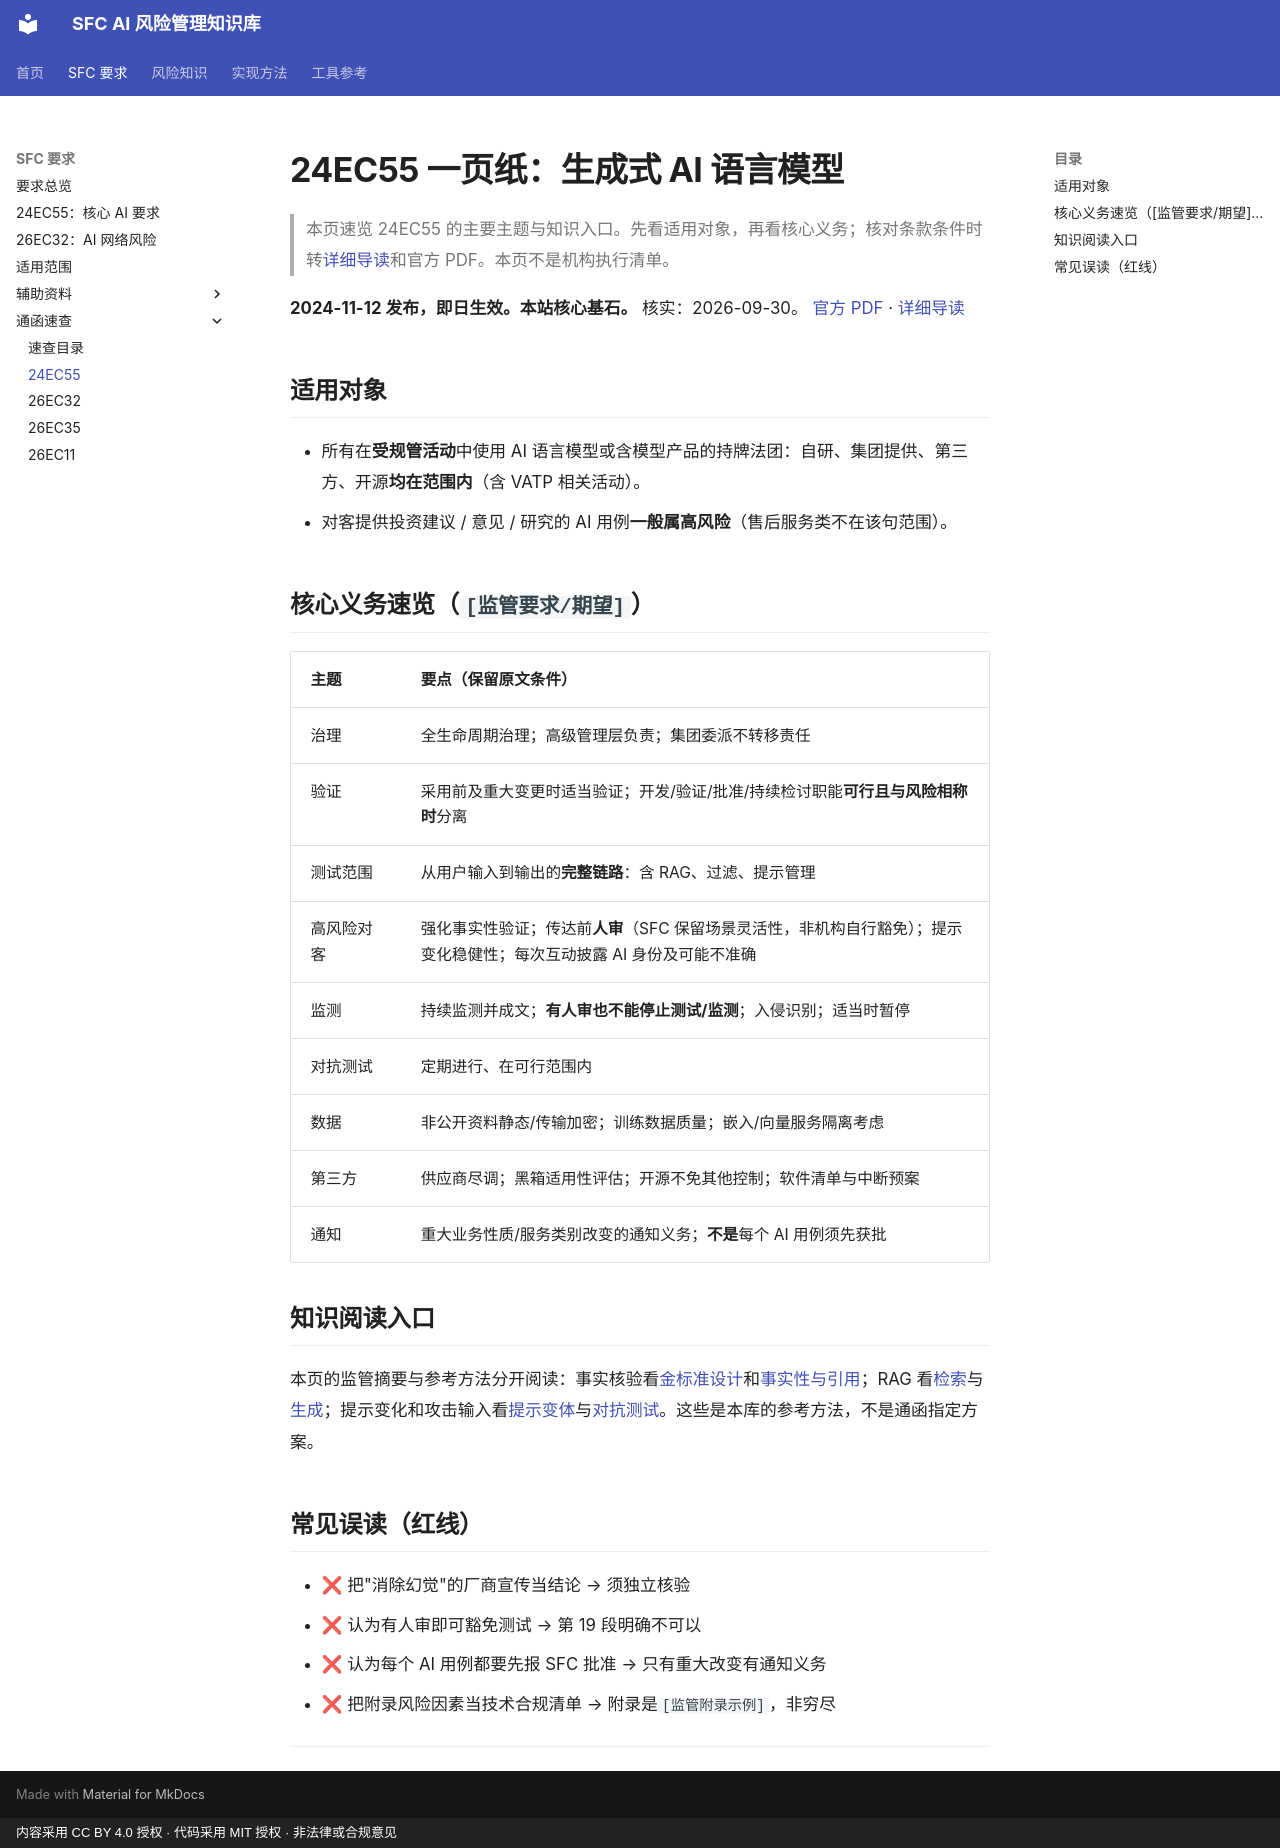

repository: krisjiang-matrix/sfc-ai-risk-management · page: cheatsheets/24EC55/index.html · generator: mkdocs · copyright: 内容采用 CC BY 4.0 授权 · 代码采用 MIT 授权 · 非法律或合规意见

# 24EC55 一页纸：生成式 AI 语言模型

> 本页速览 24EC55 的主要主题与知识入口。先看适用对象，再看核心义务；核对条款条件时转[详细导读](../regulatory/24EC55.md)和官方 PDF。本页不是机构执行清单。

**2024-11-12 发布，即日生效。本站核心基石。** 核实：2026-09-30。
[官方 PDF](https://apps.sfc.hk/edistributionWeb/api/circular/openFile?lang=EN&refNo=24EC55) · [详细导读](../regulatory/24EC55.md)

## 适用对象

- 所有在**受规管活动**中使用 AI 语言模型或含模型产品的持牌法团：自研、集团提供、第三方、开源**均在范围内**（含 VATP 相关活动）。
- 对客提供投资建议 / 意见 / 研究的 AI 用例**一般属高风险**（售后服务类不在该句范围）。

## 核心义务速览（`[监管要求/期望]`）

| 主题 | 要点（保留原文条件） |
|---|---|
| 治理 | 全生命周期治理；高级管理层负责；集团委派不转移责任 |
| 验证 | 采用前及重大变更时适当验证；开发/验证/批准/持续检讨职能**可行且与风险相称时**分离 |
| 测试范围 | 从用户输入到输出的**完整链路**：含 RAG、过滤、提示管理 |
| 高风险对客 | 强化事实性验证；传达前**人审**（SFC 保留场景灵活性，非机构自行豁免）；提示变化稳健性；每次互动披露 AI 身份及可能不准确 |
| 监测 | 持续监测并成文；**有人审也不能停止测试/监测**；入侵识别；适当时暂停 |
| 对抗测试 | 定期进行、在可行范围内 |
| 数据 | 非公开资料静态/传输加密；训练数据质量；嵌入/向量服务隔离考虑 |
| 第三方 | 供应商尽调；黑箱适用性评估；开源不免其他控制；软件清单与中断预案 |
| 通知 | 重大业务性质/服务类别改变的通知义务；**不是**每个 AI 用例须先获批 |

## 知识阅读入口

本页的监管摘要与参考方法分开阅读：事实核验看[金标准设计](../methods/gold-standard-design.md)和[事实性与引用](../methods/factuality-and-citations.md)；RAG 看[检索](../methods/rag-retrieval-evaluation.md)与[生成](../methods/rag-generation-evaluation.md)；提示变化和攻击输入看[提示变体](../methods/prompt-variation.md)与[对抗测试](../methods/adversarial-testing.md)。这些是本库的参考方法，不是通函指定方案。


## 常见误读（红线）

- ❌ 把"消除幻觉"的厂商宣传当结论 → 须独立核验
- ❌ 认为有人审即可豁免测试 → 第 19 段明确不可以
- ❌ 认为每个 AI 用例都要先报 SFC 批准 → 只有重大改变有通知义务
- ❌ 把附录风险因素当技术合规清单 → 附录是`[监管附录示例]`，非穷尽

---
